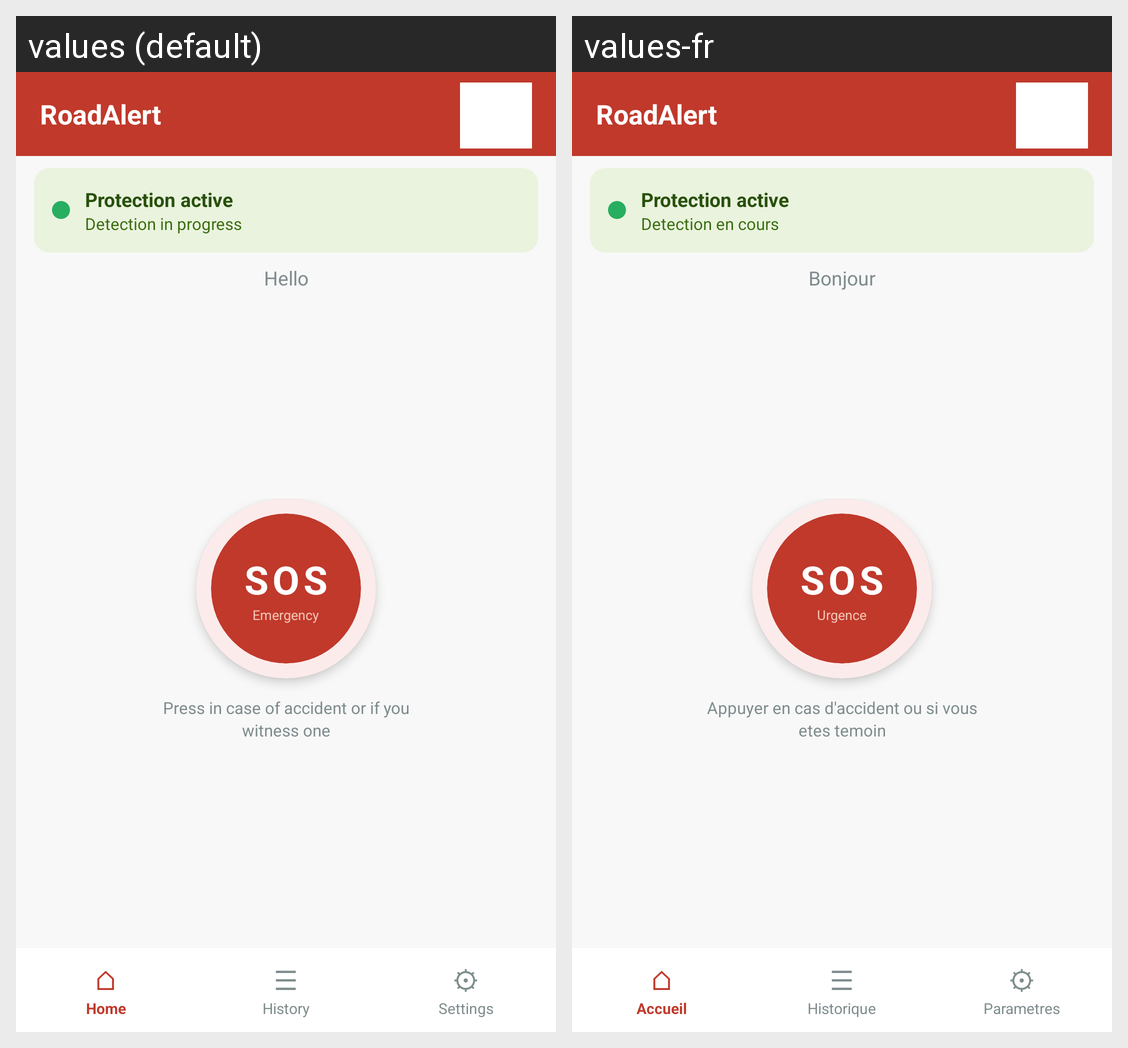

Translations of the strings shown on this Android screen, per locale in the grid:
Android screen res/layout/activity_home.xml rendered under 2 locales, left to right: values (default), values-fr. Device: Nexus 5 (rendered at 1080×1920; each locale shown at half size, 540×960, under a caption strip naming it); theme Theme.RoadAlertCameroun.
Strings drawn on this screen, with the default value and each locale's value (text and hints the layout hard-codes, and strings that could not be matched under every locale, appear in the picture but are not listed):

home_title
  values: RoadAlert
  values-fr: RoadAlert

home_service_active
  values: Protection active
  values-fr: Protection active

home_service_running
  values: Detection in progress
  values-fr: Detection en cours

home_greeting_default
  values: Hello
  values-fr: Bonjour

home_sos
  values: SOS
  values-fr: SOS

home_sos_sub
  values: Emergency
  values-fr: Urgence

home_sos_hint
  values: Press in case of accident or if you witness one
  values-fr: Appuyer en cas d'accident ou si vous etes temoin

home_nav_home
  values: Home
  values-fr: Accueil

home_nav_history
  values: History
  values-fr: Historique

home_nav_settings
  values: Settings
  values-fr: Parametres
